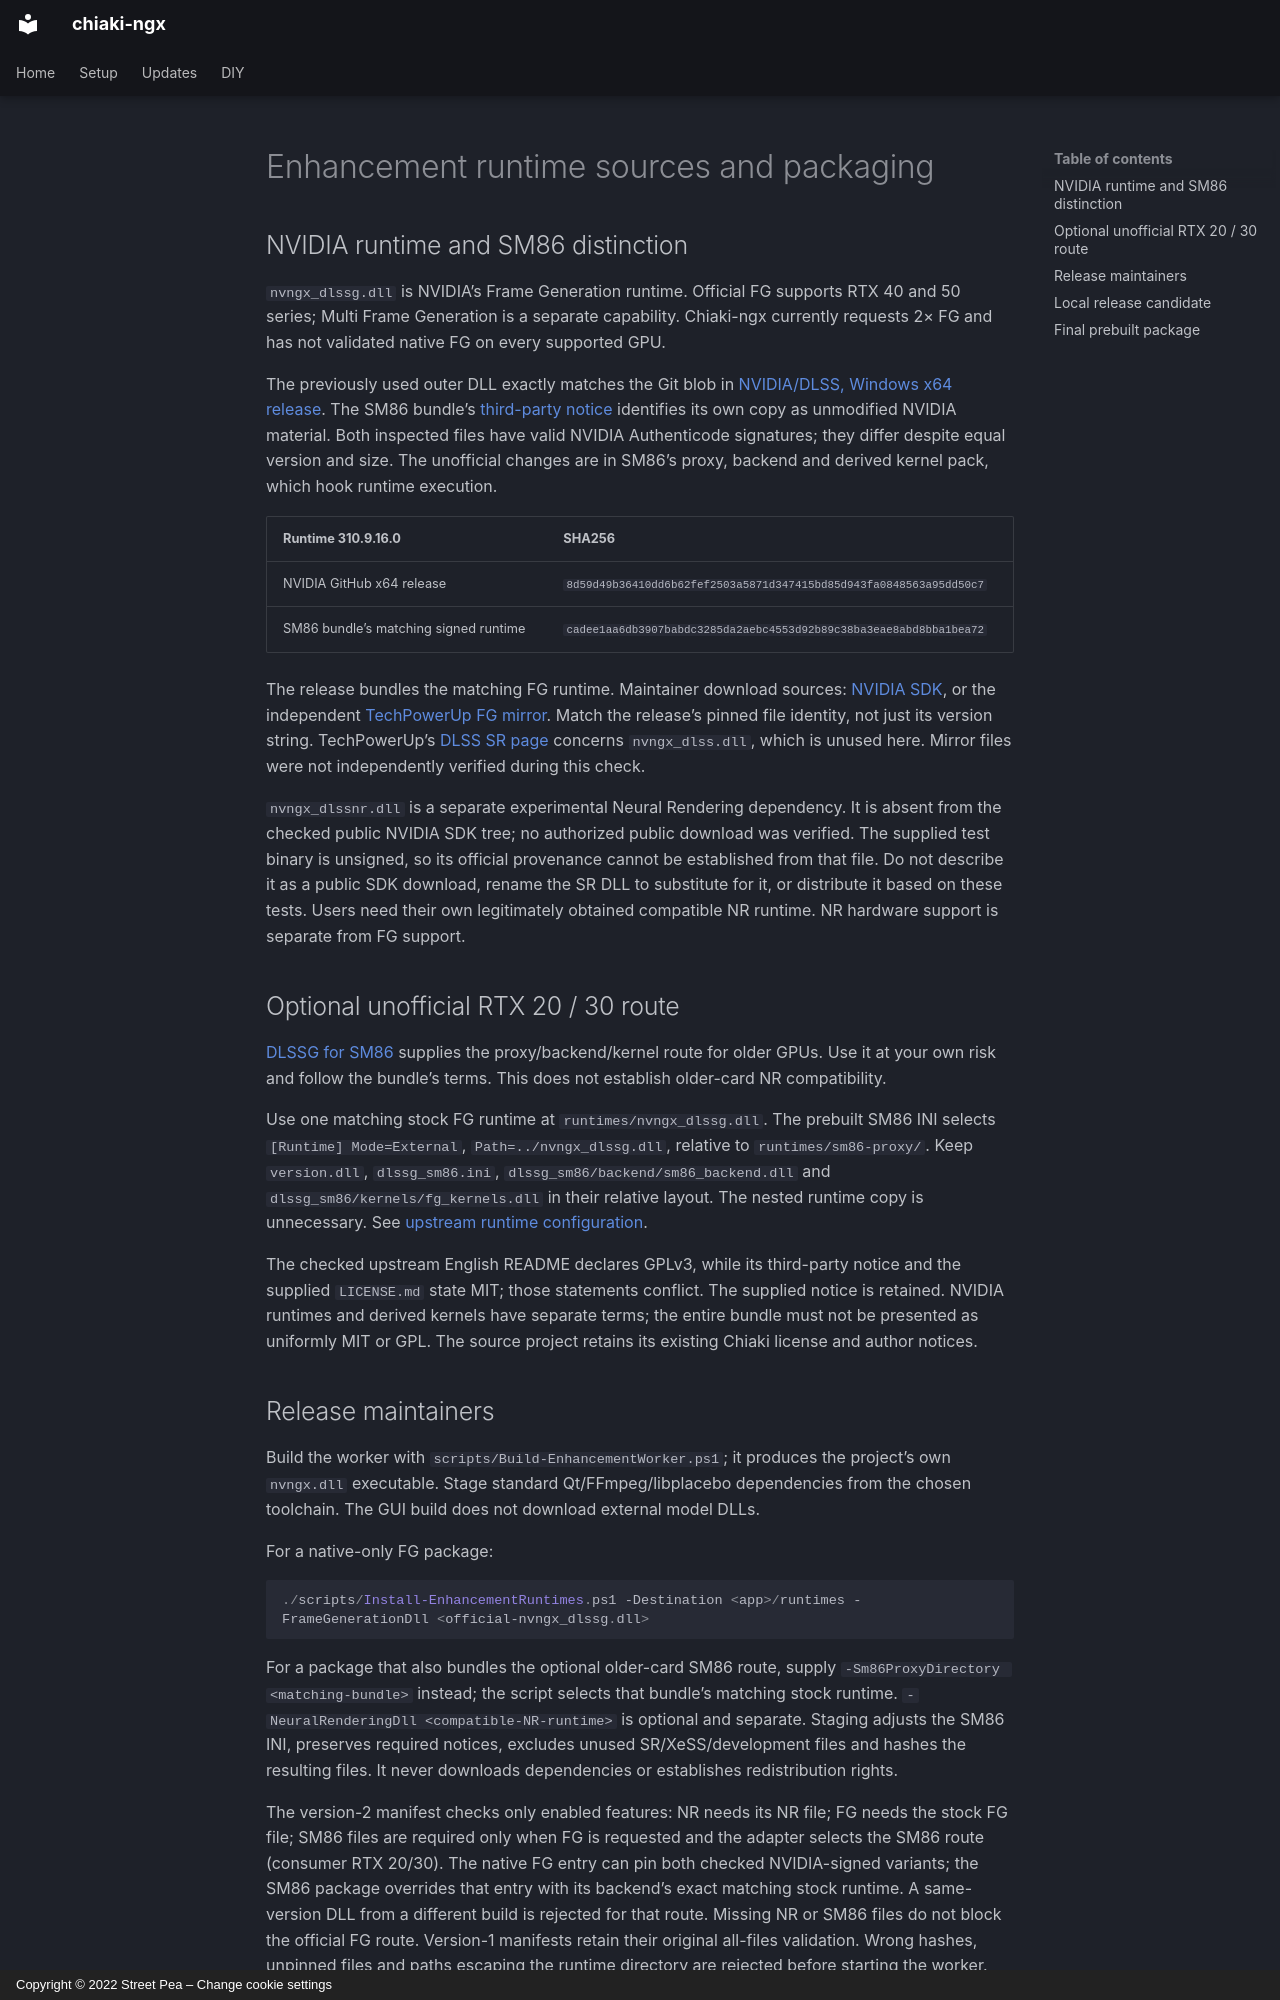

repository: TheHiepDang/chiaki-ngx · page: diy/runtime-packaging/index.html · generator: mkdocs · copyright: Copyright © 2022 Street Pea – Change cookie settings

# Enhancement runtime sources and packaging

## NVIDIA runtime and SM86 distinction

`nvngx_dlssg.dll` is NVIDIA’s Frame Generation runtime. Official FG supports RTX 40 and 50 series; Multi Frame Generation is a separate capability. Chiaki-ngx currently requests 2× FG and has not validated native FG on every supported GPU.

The previously used outer DLL exactly matches the Git blob in [NVIDIA/DLSS, Windows x64 release](https://github.com/NVIDIA/DLSS/blob/9981c6350dc58c0ce21f024fd65e31e851c31689/lib/Windows_x86_64/rel/nvngx_dlssg.dll). The SM86 bundle’s [third-party notice](https://github.com/sdli1995/dlssg_for_sm86/blob/6dcfd54c51e7fc2eb4fe25e5bb16044809c647b5/THIRD_PARTY_NOTICES.txt) identifies its own copy as unmodified NVIDIA material. Both inspected files have valid NVIDIA Authenticode signatures; they differ despite equal version and size. The unofficial changes are in SM86’s proxy, backend and derived kernel pack, which hook runtime execution.

| Runtime 310.9.16.0 | SHA256 |
|---|---|
| NVIDIA GitHub x64 release | `8d59d49b36410dd6b62fef2503a5871d347415bd85d943fa0848563a95dd50c7` |
| SM86 bundle’s matching signed runtime | `cadee1aa6db3907babdc3285da2aebc4553d92b89c38ba3eae8abd8bba1bea72` |

The release bundles the matching FG runtime. Maintainer download sources: [NVIDIA SDK](https://github.com/NVIDIA/DLSS/tree/main/lib/Windows_x86_64/rel), or the independent [TechPowerUp FG mirror](https://www.techpowerup.com/download/nvidia-dlss-3-frame-generation-dll/). Match the release’s pinned file identity, not just its version string. TechPowerUp’s [DLSS SR page](https://www.techpowerup.com/download/nvidia-dlss-dll/) concerns `nvngx_dlss.dll`, which is unused here. Mirror files were not independently verified during this check.

`nvngx_dlssnr.dll` is a separate experimental Neural Rendering dependency. It is absent from the checked public NVIDIA SDK tree; no authorized public download was verified. The supplied test binary is unsigned, so its official provenance cannot be established from that file. Do not describe it as a public SDK download, rename the SR DLL to substitute for it, or distribute it based on these tests. Users need their own legitimately obtained compatible NR runtime. NR hardware support is separate from FG support.

## Optional unofficial RTX 20 / 30 route

[DLSSG for SM86](https://github.com/sdli1995/dlssg_for_sm86/) supplies the proxy/backend/kernel route for older GPUs. Use it at your own risk and follow the bundle’s terms. This does not establish older-card NR compatibility.

Use one matching stock FG runtime at `runtimes/nvngx_dlssg.dll`. The prebuilt SM86 INI selects `[Runtime] Mode=External`, `Path=../nvngx_dlssg.dll`, relative to `runtimes/sm86-proxy/`. Keep `version.dll`, `dlssg_sm86.ini`, `dlssg_sm86/backend/sm86_backend.dll` and `dlssg_sm86/kernels/fg_kernels.dll` in their relative layout. The nested runtime copy is unnecessary. See [upstream runtime configuration](https://github.com/sdli1995/dlssg_for_sm86/blob/6dcfd54c51e7fc2eb4fe25e5bb16044809c647b5/docs/INSTALL.en.md).

The checked upstream English README declares GPLv3, while its third-party notice and the supplied `LICENSE.md` state MIT; those statements conflict. The supplied notice is retained. NVIDIA runtimes and derived kernels have separate terms; the entire bundle must not be presented as uniformly MIT or GPL. The source project retains its existing Chiaki license and author notices.
